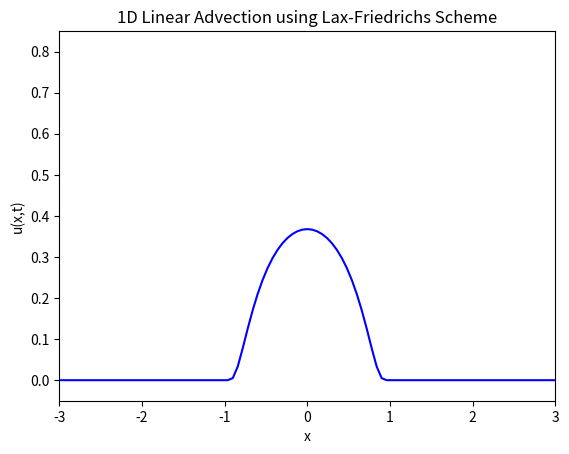
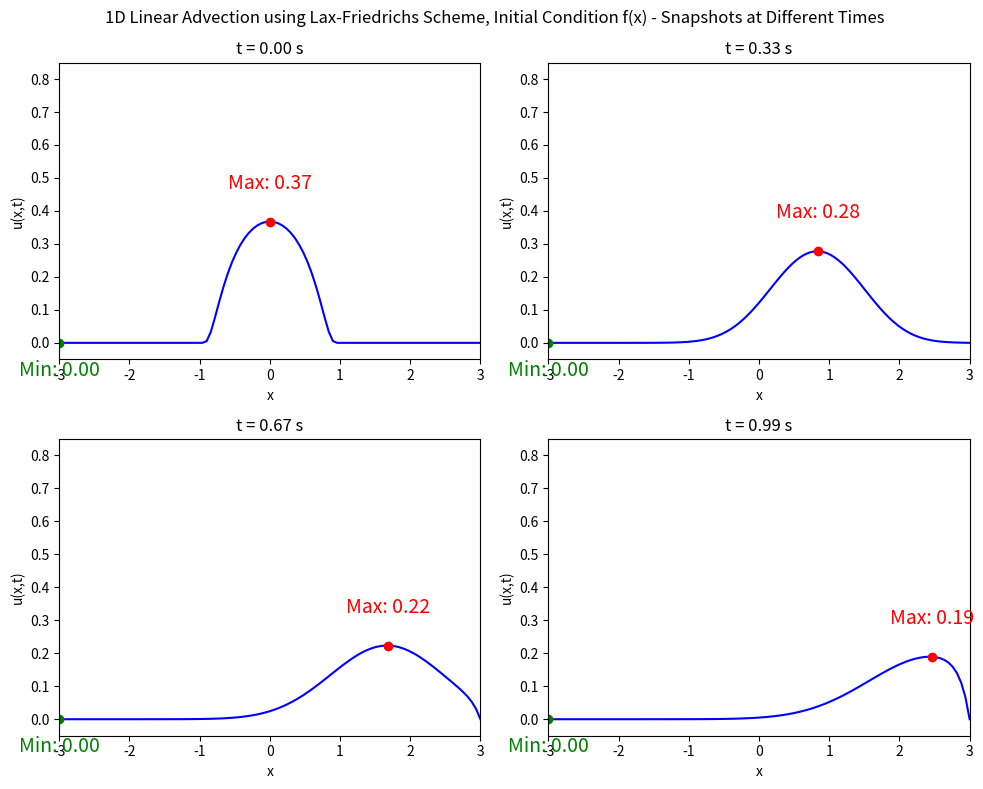

Recreate these plots in Python, in order.
# Solving the 1D linear advection equation using Lax-Friedrichs scheme
import numpy as np
import matplotlib.pyplot as plt
import matplotlib.animation as animation

# Function to implement the Lax-Friedrichs scheme
# Initial condition case 1: u(x,0) = f(x) = exp(-1/(1-x**2)) for |x| < 1, 0 otherwise
# Initial condition case 2: u(x,0) = g(x) = x for 0 < x < 1, 0 otherwise
# Domain: x in [-xf, xf], t in [0, tf]
# Boundary conditions: u(-xf,t) = 0, u(xf,t) = 0
# Define x = 0 at the center of the domain
def lax_friedrichs_advection(xf, nx, tf, nt, c):
    # Spatial discretisation
    x = np.linspace(-xf, xf, nx)
    dx = x[1] - x[0]
    
    # Temporal discretisation
    dt = tf / nt
    
    # Initialize the solution array
    # u = u(t, x)
    u = np.zeros((nt, nx))
    
    # Initial condition
    # Index variable for spatial position is l
    for l in range(nx):
        # Case 1: f(x)
        if abs(x[l]) < 1:
            u[0, l] = np.exp(-1 / (1 - x[l]**2))
        else:
            u[0, l] = 0.0
        # Case 2: g(x)
        # if 0 < x[l] < 1:
        #     u[0, l] = x[l]
        # else:
        #     u[0, l] = 0.0
    
    # Lax-Friedrichs scheme
    # Index variable for time is n
    for n in range(0, nt - 1):
        for l in range(1, nx - 1):
            u[n + 1, l] = 0.5 * (u[n, l + 1] + u[n, l - 1]) - (c * dt / (2 * dx)) * (u[n, l + 1] - u[n, l - 1])
        
        # Boundary conditions
        u[n + 1, 0] = 0.0
        u[n + 1, -1] = 0.0
    
    return x, u

# Parameters
xf = 3.0      # Spatial domain limit
nx = 101      # Number of spatial points
tf = 1.0      # Final time
nt = 200      # Number of time steps
c = 2.5       # Wave speed

# Run the Lax-Friedrichs advection solver
x, u = lax_friedrichs_advection(xf, nx, tf, nt, c)

# Animation of the results
# Also make a mark of the maximum and minimum values of u at each time step, with text labels
fig, ax = plt.subplots()
line, = ax.plot(x, u[0, :], color='b')
max_point, = ax.plot([], [], 'ro')  # Point for maximum
min_point, = ax.plot([], [], 'go')  # Point for minimum
max_text = ax.text(0, 0, '', fontsize=10, color='red', ha='center')
min_text = ax.text(0, 0, '', fontsize=10, color='green', ha='center')
ax.set_xlim(-xf, xf)
ax.set_ylim(-0.05, 0.85) # Case 1
# ax.set_ylim(-0.2, 1.2) # Case 2
ax.set_xlabel('x')
ax.set_ylabel('u(x,t)')
ax.set_title('1D Linear Advection using Lax-Friedrichs Scheme')
def update(frame):
    # Update the main line
    line.set_ydata(u[frame, :])
    # Update max and min points
    max_idx = np.argmax(u[frame, :])
    min_idx = np.argmin(u[frame, :])
    max_point.set_data([x[max_idx]], [u[frame, max_idx]])
    min_point.set_data([x[min_idx]], [u[frame, min_idx]])
    # Update text labels
    max_text.set_position((x[max_idx], u[frame, max_idx] + 0.10))
    max_text.set_text(f'Max: {u[frame, max_idx]:.2f}')
    min_text.set_position((x[min_idx], u[frame, min_idx] - 0.10))
    min_text.set_text(f'Min: {u[frame, min_idx]:.2f}')
    ax.set_title(f'1D Linear Advection using Lax-Friedrichs Scheme\nt = {frame * (tf / nt):.2f} s')
    return line, max_point, min_point, max_text, min_text
ani = animation.FuncAnimation(fig, update, frames=nt, blit=False, interval=50)
plt.show()


# Plot specific time snapshots along with the max and min values
# Make 4 subplots on one figure
# Choose to plot at t = 0, tf/3, 2tf/3, tf
time_snapshots = [0, nt // 3, 2 * nt // 3, nt - 1]
fig2, axs = plt.subplots(2, 2, figsize=(10, 8))
for i, t in enumerate(time_snapshots):
    ax = axs[i // 2, i % 2]
    ax.plot(x, u[t, :], color='b')
    ax.plot(x[np.argmax(u[t, :])], u[t, np.argmax(u[t, :])], 'ro')  # Max point
    ax.plot(x[np.argmin(u[t, :])], u[t, np.argmin(u[t, :])], 'go')  # Min point
    ax.text(x[np.argmax(u[t, :])], u[t, np.argmax(u[t, :])] + 0.10,
            f'Max: {u[t, np.argmax(u[t, :])]:.2f}', fontsize=14, color='red', ha='center') # Max label
    ax.text(x[np.argmin(u[t, :])], u[t, np.argmin(u[t, :])] - 0.10,
            f'Min: {u[t, np.argmin(u[t, :])]:.2f}', fontsize=14, color='green', ha='center') # Min label
    ax.set_title(f't = {t * (tf / nt):.2f} s')
    ax.set_xlabel('x')
    ax.set_ylabel('u(x,t)')
    ax.set_xlim(-xf, xf)
    ax.set_ylim(-0.05, 0.85) # Case 1
    # ax.set_ylim(-0.2, 1.2) # Case 2
fig2.suptitle('1D Linear Advection using Lax-Friedrichs Scheme, Initial Condition f(x) - Snapshots at Different Times')
plt.tight_layout()
plt.show()